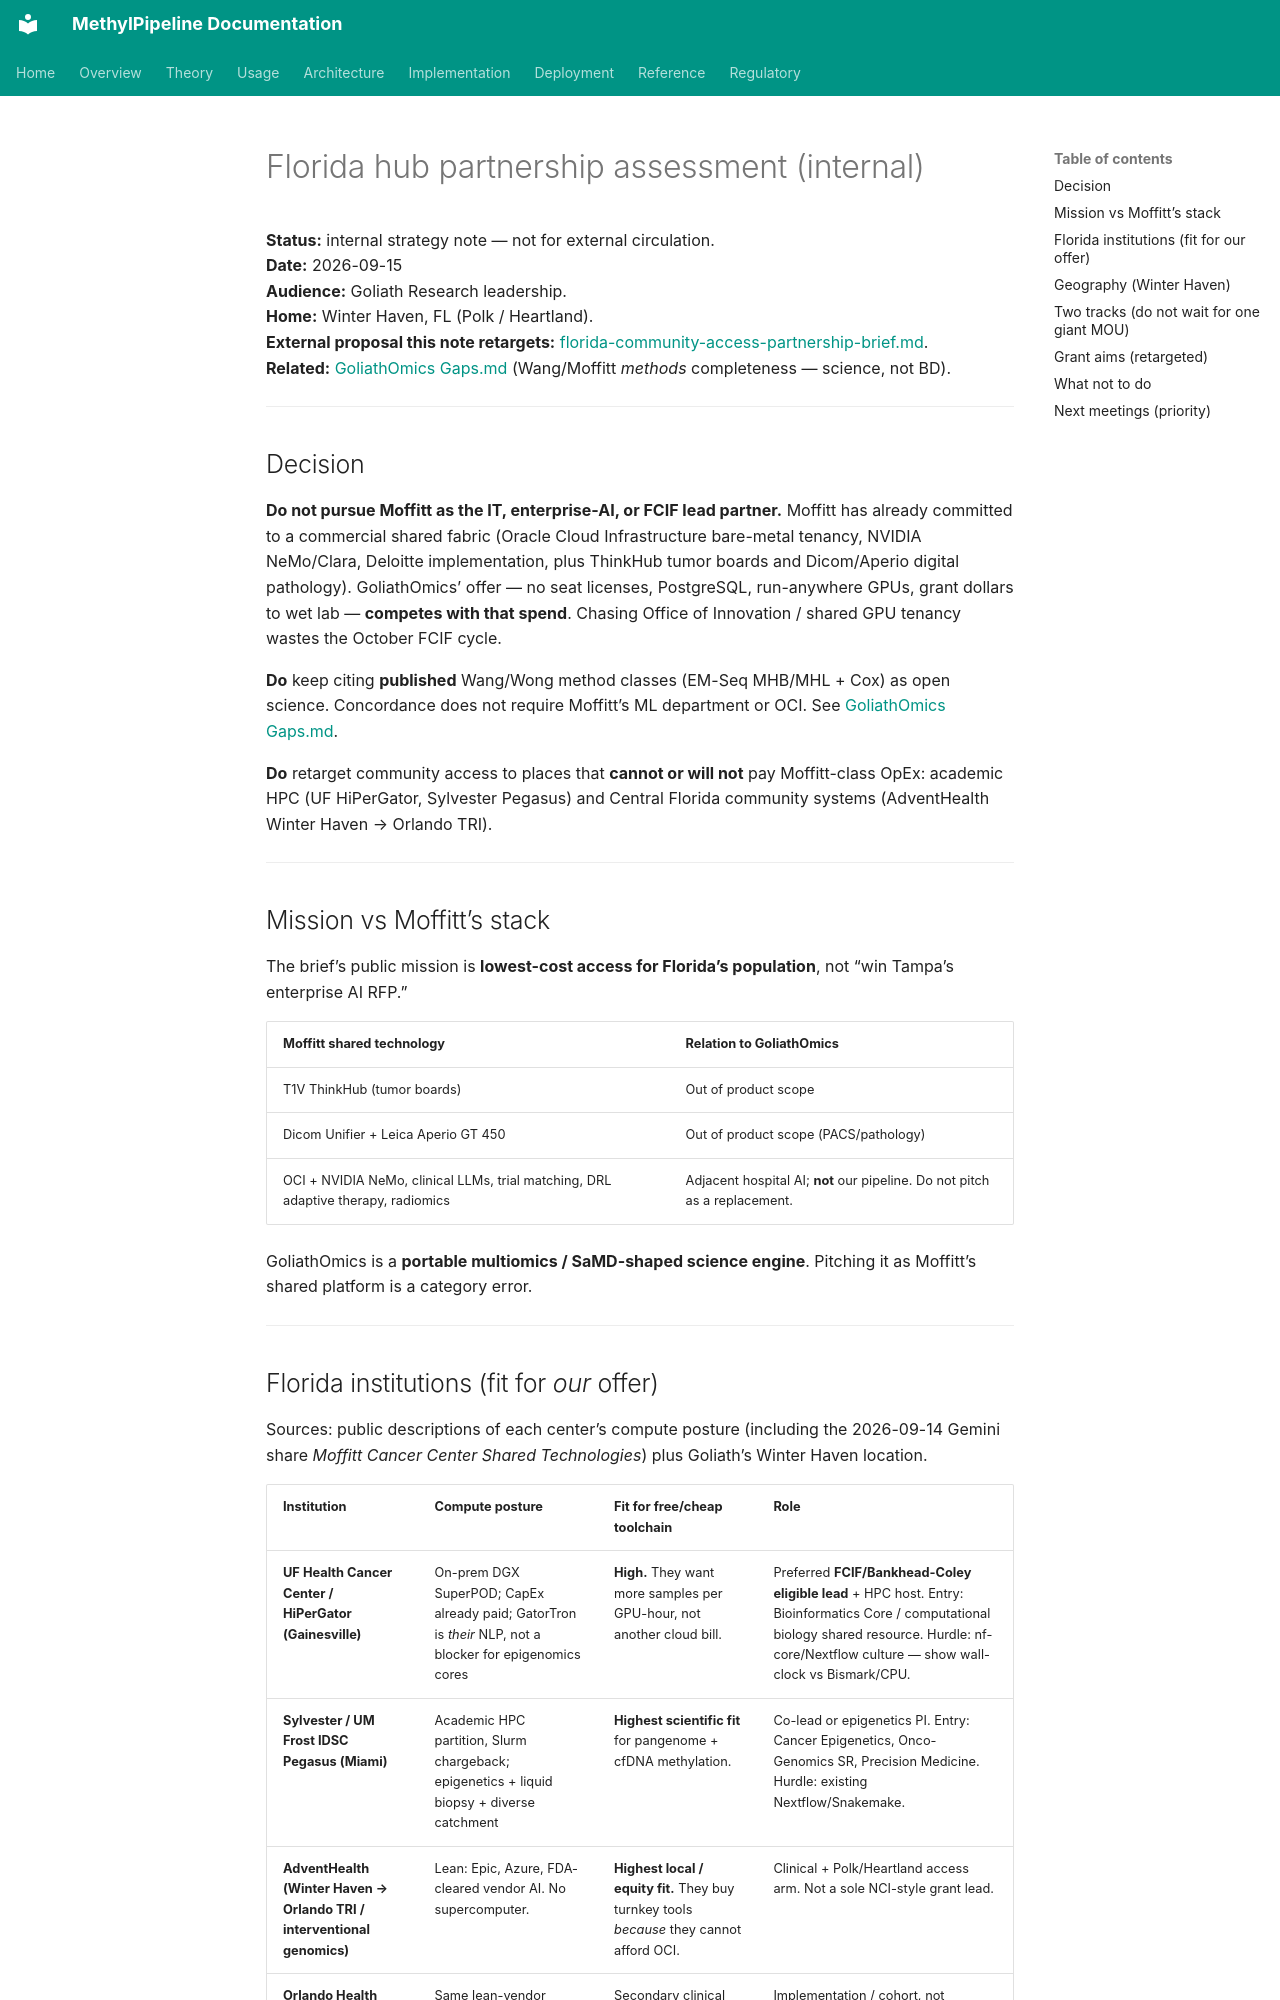

repository: Goliath-Research/GoliathWorkflow · page: research/florida-hub-partnership-assessment/index.html · generator: mkdocs

# Florida hub partnership assessment (internal)

**Status:** internal strategy note — not for external circulation.  
**Date:** 2026-09-15  
**Audience:** Goliath Research leadership.  
**Home:** Winter Haven, FL (Polk / Heartland).  
**External proposal this note retargets:** [florida-community-access-partnership-brief.md](florida-community-access-partnership-brief.md).  
**Related:** [GoliathOmics Gaps.md](GoliathOmics Gaps.md) (Wang/Moffitt *methods* completeness — science, not BD).

---

## Decision

**Do not pursue Moffitt as the IT, enterprise-AI, or FCIF lead partner.** Moffitt has already committed to a commercial shared fabric (Oracle Cloud Infrastructure bare-metal tenancy, NVIDIA NeMo/Clara, Deloitte implementation, plus ThinkHub tumor boards and Dicom/Aperio digital pathology). GoliathOmics’ offer — no seat licenses, PostgreSQL, run-anywhere GPUs, grant dollars to wet lab — **competes with that spend**. Chasing Office of Innovation / shared GPU tenancy wastes the October FCIF cycle.

**Do** keep citing **published** Wang/Wong method classes (EM-Seq MHB/MHL + Cox) as open science. Concordance does not require Moffitt’s ML department or OCI. See [GoliathOmics Gaps.md](GoliathOmics Gaps.md).

**Do** retarget community access to places that **cannot or will not** pay Moffitt-class OpEx: academic HPC (UF HiPerGator, Sylvester Pegasus) and Central Florida community systems (AdventHealth Winter Haven → Orlando TRI).

---

## Mission vs Moffitt’s stack

The brief’s public mission is **lowest-cost access for Florida’s population**, not “win Tampa’s enterprise AI RFP.”

| Moffitt shared technology | Relation to GoliathOmics |
|---------------------------|--------------------------|
| T1V ThinkHub (tumor boards) | Out of product scope |
| Dicom Unifier + Leica Aperio GT 450 | Out of product scope (PACS/pathology) |
| OCI + NVIDIA NeMo, clinical LLMs, trial matching, DRL adaptive therapy, radiomics | Adjacent hospital AI; **not** our pipeline. Do not pitch as a replacement. |

GoliathOmics is a **portable multiomics / SaMD-shaped science engine**. Pitching it as Moffitt’s shared platform is a category error.

---
